Run: headless pygame with SDL's dummy video driver; simulated clock (each Clock.tick advances the game by its frame time, no real sleeping); random seed 0; keys injected as events and as key.get_pressed() state; no mouse input.
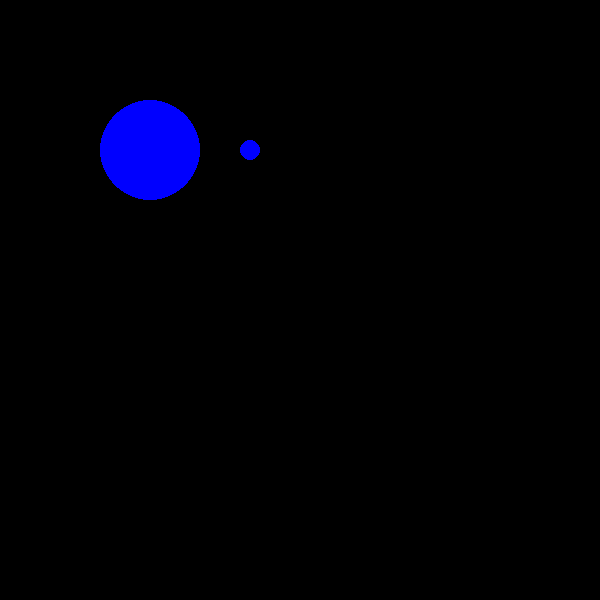
Frame 1 of 4 · flips 1–60 · no input
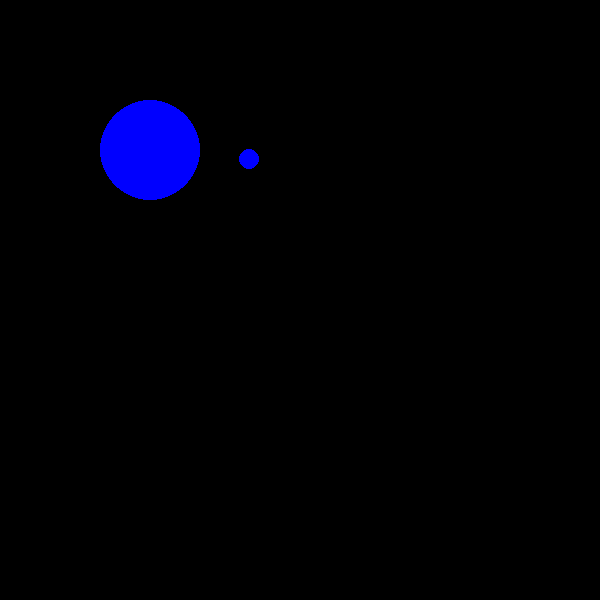
Frame 2 of 4 · flips 61–180 · tapped SPACE, RETURN · held RIGHT (→), D
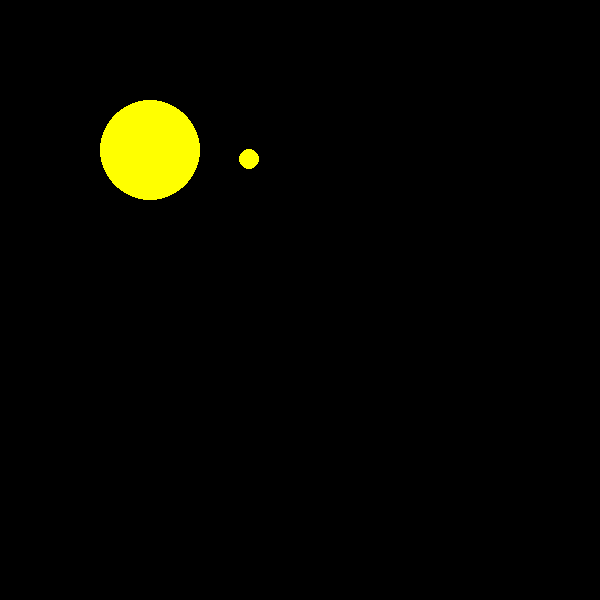
Frame 3 of 4 · flips 181–300 · held DOWN (↓), S
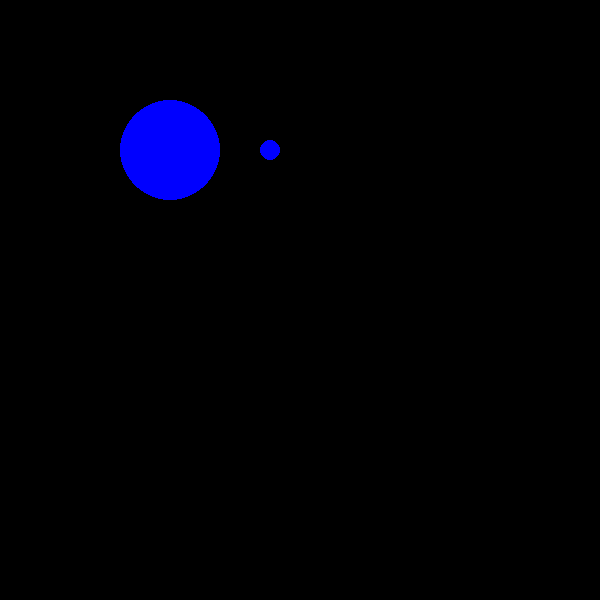
Frame 4 of 4 · flips 301–420 · held LEFT (←), A, UP (↑), W

The pygame program that drew these frames:

import pygame, math

pygame.init()

'''TODO next steps:
	1 smooth moving and rotations with booleans
	2 keep initially separate then make a third project integrating this with maze navigator.
'''

class DiepCritter:
	def __init__(self, surface, x, y, radius):
		self.surface = surface
		self.color = blue
		self.x = x+radius #center x
		self.y = y+radius #center y
		self.angle = 0
		self.radius = radius
		self.rect = pygame.Rect(self.x-self.radius,
								self.y-self.radius,
								self.radius*2,
								self.radius*2)
	
	def move(self):
		self.x += math.cos(self.angle)*20
		self.y += math.sin(self.angle)*20
		self.rect = pygame.Rect(self.x-self.radius,
								self.y-self.radius,
								self.radius*2,
								self.radius*2)
	
	def rotate(self, turn_rate):
		self.angle += turn_rate
	
	def draw(self):
		pygame.draw.ellipse(self.surface, self.color, self.rect)
		#Draw little heading circle
		heading_radius = 10
		heading = pygame.Rect(	self.x-heading_radius+math.cos(self.angle)*100,
								self.y-heading_radius+math.sin(self.angle)*100,
								heading_radius*2,
								heading_radius*2)
		pygame.draw.ellipse(self.surface, self.color, heading)


#Initialize variables:
clock = pygame.time.Clock()
surface = pygame.display.set_mode((600,600))
green = 0,255,0
red = 255,0,0
blue = 0,0,255
yellow = 255,255,0
white = 255,255,255
black = 0,0,0
critter = DiepCritter(	surface,
						100,#x
						100,#y
						50)#radius

#Main program loop
done = False
while not done:
	for event in pygame.event.get(): 
		if event.type == pygame.QUIT:
			done = True
		elif event.type == pygame.KEYDOWN:
			#print(event.key) #Print value of key press
			if event.key == pygame.K_ESCAPE:
				done = True
			elif event.key == pygame.K_RIGHT:
				critter.rotate(math.pi/32)
			elif event.key == pygame.K_LEFT:
				critter.rotate(-math.pi/32)
			elif event.key == pygame.K_UP:
				critter.move()
			elif event.key == pygame.K_DOWN:
				critter.color = yellow
		elif event.type == pygame.KEYUP:
			if event.key == pygame.K_RIGHT:
				critter.color = green
			elif event.key == pygame.K_LEFT:
				critter.color = red
			elif event.key == pygame.K_UP:
				critter.color = yellow
			elif event.key == pygame.K_DOWN:
				critter.color = blue

	surface.fill((0,0,0)) #fill surface with black
	critter.draw()
	pygame.display.flip()
	pygame.display.update()
	#Delay to get 30 fps
	clock.tick(30)
	
